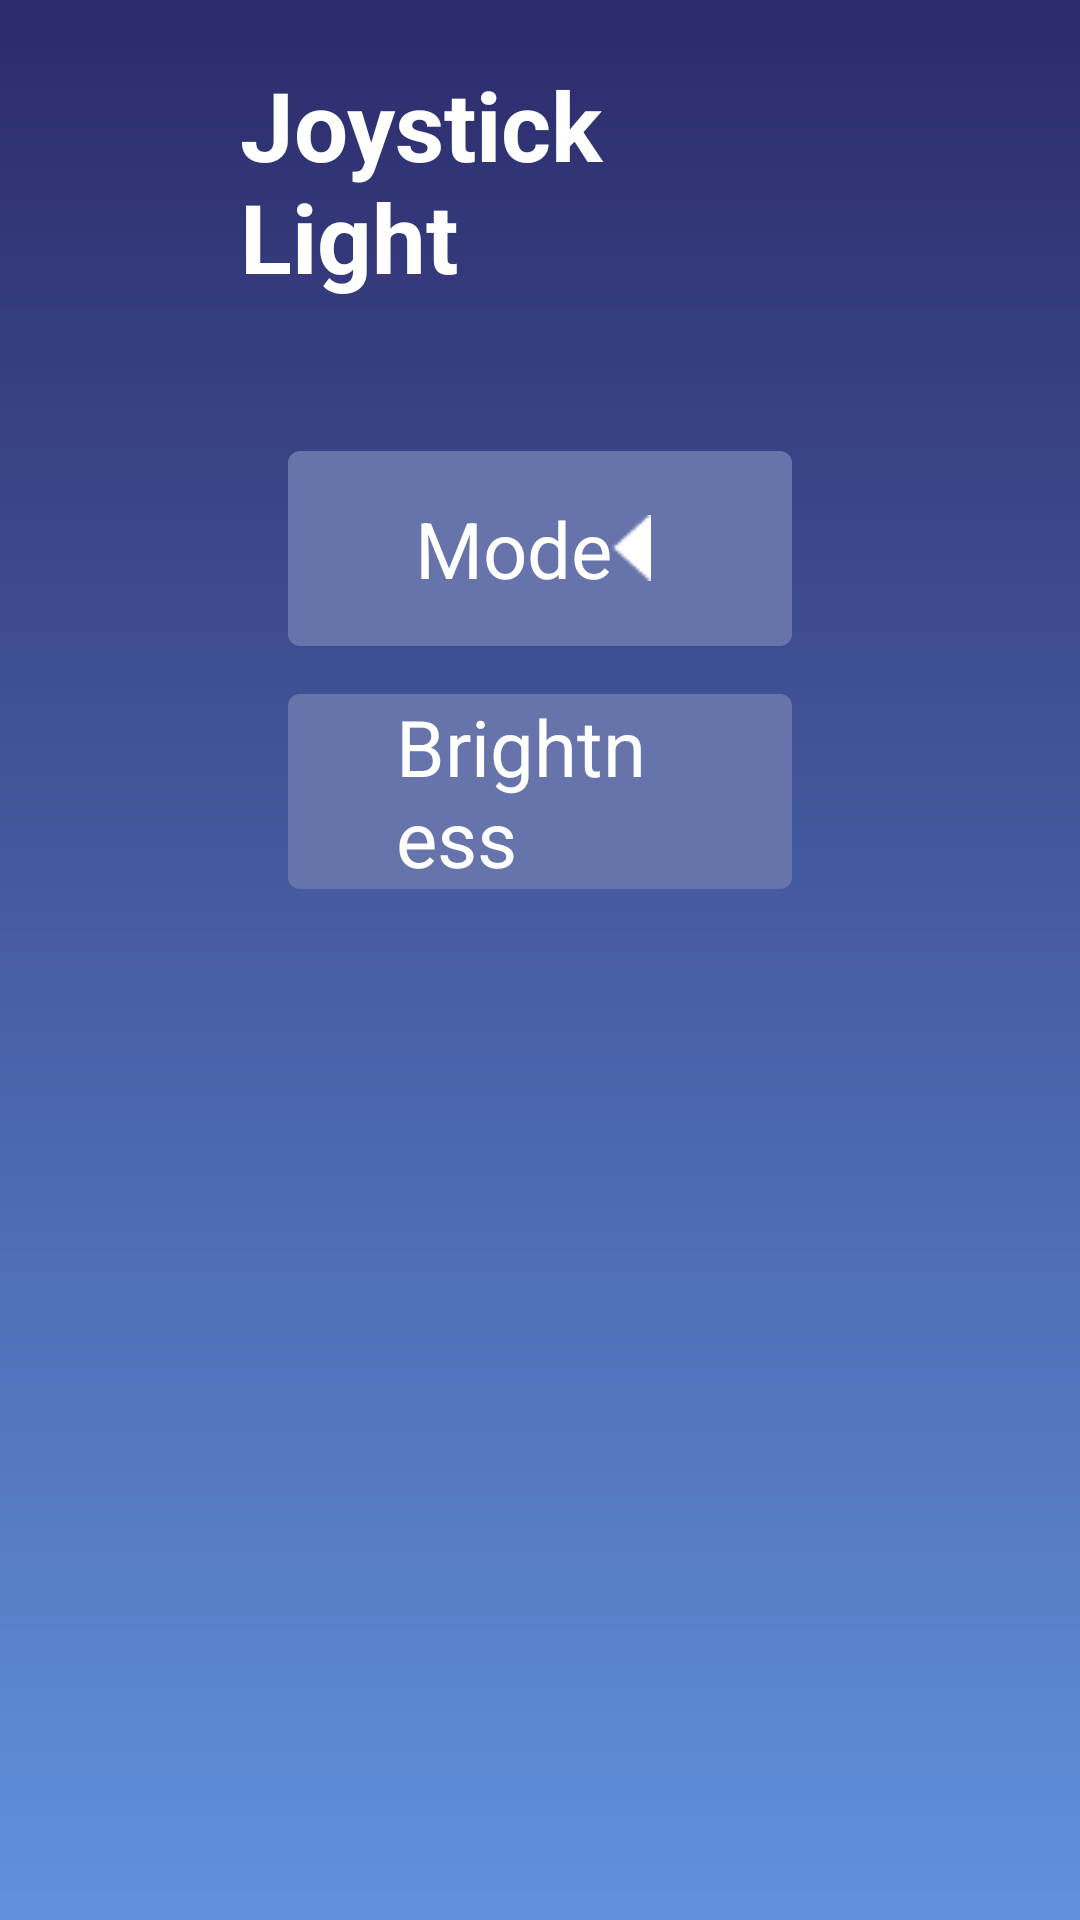

Write the Android layout XML for this screen, with the resource values it uses.
<!-- AndroidManifest.xml: application theme Theme.TwdGameSetting -->
<!-- res/layout/activity_light.xml -->
<?xml version="1.0" encoding="utf-8"?>
<androidx.constraintlayout.widget.ConstraintLayout xmlns:android="http://schemas.android.com/apk/res/android"
    xmlns:app="http://schemas.android.com/apk/res-auto"
    xmlns:tools="http://schemas.android.com/tools"
    android:id="@+id/main"
    android:layout_width="match_parent"
    android:layout_height="match_parent"
    tools:context=".LanguageActivity"
    android:background="@drawable/gradient"
    android:paddingTop="20dp"
    android:paddingStart="80dp"
    android:paddingEnd="80dp">

    <TextView
        android:id="@+id/tv_light_title"
        android:layout_width="wrap_content"
        android:layout_height="wrap_content"
        android:text="@string/light"
        android:textColor="#FFFFFF"
        android:textSize="32sp"
        android:textStyle="bold"
        app:layout_constraintEnd_toEndOf="parent"
        app:layout_constraintStart_toStartOf="parent"
        app:layout_constraintTop_toTopOf="parent" />

    
    <LinearLayout
        android:id="@+id/ll_light_mode"
        android:layout_width="match_parent"
        android:layout_height="@dimen/item_height"
        android:layout_marginStart="16dp"
        android:layout_marginEnd="16dp"
        android:layout_marginTop="@dimen/deviceinfo_content_marginTop"
        android:background="@drawable/bg_option_selector"
        android:focusable="true"
        android:focusableInTouchMode="true"
        android:clickable="true"
        android:gravity="center_vertical"
        app:layout_constraintEnd_toEndOf="parent"
        app:layout_constraintStart_toStartOf="parent"
        app:layout_constraintTop_toBottomOf="@+id/tv_light_title"
        android:paddingStart="36dp"
        android:paddingEnd="36dp"
        android:orientation="horizontal">

        <TextView
            android:duplicateParentState="true"
            android:layout_width="wrap_content"
            android:layout_height="wrap_content"
            android:text="@string/light_mode_title"
            android:textColor="@drawable/text_color_selector"
            android:textSize="26sp"/>

        <View
            android:layout_width="0dp"
            android:layout_height="match_parent"
            android:layout_weight="1"/>

        <ImageView
            android:duplicateParentState="true"
            android:layout_width="wrap_content"
            android:layout_height="wrap_content"
            android:src="@drawable/arrow_left_selector"/>

        <TextView
            android:duplicateParentState="true"
            android:id="@+id/tv_light_cur_mode"
            android:layout_width="wrap_content"
            android:layout_height="wrap_content"
            android:minWidth="120dp"
            android:maxWidth="320dp"
            android:gravity="center"
            android:textColor="@drawable/text_color_selector"
            android:textSize="26sp"
            android:ellipsize="marquee"
            android:singleLine="true"
            android:marqueeRepeatLimit="marquee_forever"
            android:paddingStart="@dimen/index_ll_marginTop"
            android:paddingEnd="@dimen/index_ll_marginTop"
            android:text="长亮-红"/>

        <ImageView
            android:duplicateParentState="true"
            android:layout_width="wrap_content"
            android:layout_height="wrap_content"
            android:src="@drawable/arrow_selector"/>

    </LinearLayout>

    
    <LinearLayout
        android:id="@+id/ll_light_bright"
        android:layout_width="match_parent"
        android:layout_height="@dimen/item_height"
        android:layout_marginStart="16dp"
        android:layout_marginEnd="16dp"
        android:layout_marginTop="@dimen/index_ll_marginTop"
        android:background="@drawable/bg_option_selector"
        android:focusable="true"
        android:focusableInTouchMode="true"
        android:clickable="true"
        android:gravity="center_vertical"
        app:layout_constraintEnd_toEndOf="parent"
        app:layout_constraintStart_toStartOf="parent"
        app:layout_constraintTop_toBottomOf="@+id/ll_light_mode"
        android:paddingStart="36dp"
        android:paddingEnd="36dp"
        android:orientation="horizontal">

        <TextView
            android:duplicateParentState="true"
            android:layout_width="wrap_content"
            android:layout_height="wrap_content"
            android:text="@string/index_bright"
            android:textColor="@drawable/text_color_selector"
            android:textSize="26sp"/>

        <View
            android:layout_width="0dp"
            android:layout_height="match_parent"
            android:layout_weight="2"/>

        <ImageView
            android:duplicateParentState="true"
            android:layout_width="wrap_content"
            android:layout_height="wrap_content"
            android:src="@drawable/arrow_left_selector"/>

        <TextView
            android:duplicateParentState="true"
            android:id="@+id/tv_light_cur_bright"
            android:layout_width="wrap_content"
            android:layout_height="wrap_content"
            android:gravity="center"
            android:paddingStart="@dimen/index_ll_marginTop"
            android:paddingEnd="@dimen/index_ll_marginTop"
            android:textColor="@drawable/text_color_selector"
            android:textSize="26sp"
            android:text="高"/>

        <ImageView
            android:duplicateParentState="true"
            android:layout_width="wrap_content"
            android:layout_height="wrap_content"
            android:src="@drawable/arrow_selector"/>
    </LinearLayout>

    
    <LinearLayout
        android:id="@+id/ll_light_rotation_speed"
        android:layout_width="match_parent"
        android:layout_height="@dimen/item_height"
        android:layout_marginStart="16dp"
        android:layout_marginEnd="16dp"
        android:layout_marginTop="@dimen/index_ll_marginTop"
        android:background="@drawable/bg_option_selector"
        android:focusable="true"
        android:focusableInTouchMode="true"
        android:clickable="true"
        android:gravity="center_vertical"
        android:visibility="invisible"
        app:layout_constraintEnd_toEndOf="parent"
        app:layout_constraintStart_toStartOf="parent"
        app:layout_constraintTop_toBottomOf="@+id/ll_light_mode"
        android:paddingStart="36dp"
        android:paddingEnd="36dp"
        android:orientation="horizontal">

        <TextView
            android:duplicateParentState="true"
            android:layout_width="wrap_content"
            android:layout_height="wrap_content"
            android:text="@string/light_rotation_speed"
            android:textColor="@drawable/text_color_selector"
            android:textSize="26sp"/>

        <View
            android:layout_width="0dp"
            android:layout_height="match_parent"
            android:layout_weight="1"/>

        <ImageView
            android:duplicateParentState="true"
            android:layout_width="wrap_content"
            android:layout_height="wrap_content"
            android:src="@drawable/arrow_left_selector"/>

        <TextView
            android:duplicateParentState="true"
            android:id="@+id/tv_light_cur_speed"
            android:layout_width="wrap_content"
            android:layout_height="wrap_content"
            android:minWidth="120dp"
            android:maxWidth="320dp"
            android:gravity="center"
            android:textColor="@drawable/text_color_selector"
            android:textSize="26sp"
            android:ellipsize="marquee"
            android:singleLine="true"
            android:marqueeRepeatLimit="marquee_forever"
            android:paddingStart="@dimen/index_ll_marginTop"
            android:paddingEnd="@dimen/index_ll_marginTop"
            android:text="Fast"/>

        <ImageView
            android:duplicateParentState="true"
            android:layout_width="wrap_content"
            android:layout_height="wrap_content"
            android:src="@drawable/arrow_selector"/>

    </LinearLayout>
</androidx.constraintlayout.widget.ConstraintLayout>
<!-- resources referenced by this layout -->
<resources>
  <dimen name="deviceinfo_content_marginTop">50dp</dimen>
  <dimen name="index_ll_marginTop">16dp</dimen>
  <dimen name="item_height">65dp</dimen>
  <!-- drawable arrow_left_selector (drawable) -->
  <?xml version="1.0" encoding="utf-8"?>
  <selector xmlns:android="http://schemas.android.com/apk/res/android">
      
      <item android:state_focused="true" android:drawable="@drawable/arrow_left_focus"/>
      
      <item android:drawable="@drawable/arrow_left_normal"/>
  </selector>
  <!-- drawable arrow_selector (drawable) -->
  <?xml version="1.0" encoding="utf-8"?>
  <selector xmlns:android="http://schemas.android.com/apk/res/android">
      
      <item android:state_focused="true" android:drawable="@drawable/arrow_focus"/>
      
      <item android:drawable="@drawable/arrow_normal"/>
  </selector>
  <!-- drawable bg_option_selector (drawable) -->
  <?xml version="1.0" encoding="utf-8"?>
  <selector xmlns:android="http://schemas.android.com/apk/res/android">
  
      <item android:state_focused="true" >
          <shape android:shape="rectangle">
              <solid android:color="#FFFFFF" />
              <corners android:radius="4dp" />
          </shape>
      </item>
  
      <item>
          <shape android:shape="rectangle">
              <solid android:color="#6674ab" />
              <corners android:radius="4dp" />
          </shape>
      </item>
  </selector>
  <!-- drawable gradient (drawable) -->
  <?xml version="1.0" encoding="utf-8"?>
  <shape xmlns:android="http://schemas.android.com/apk/res/android">
      <gradient
          android:type="linear"
          android:startColor="#2c2b6b"
          android:endColor="#6191dc"
          android:angle="270"/>
  </shape>
  <!-- drawable text_color_selector (drawable) -->
  <?xml version="1.0" encoding="utf-8"?>
  <selector xmlns:android="http://schemas.android.com/apk/res/android">
  
      <item android:color="#6674ab"  android:state_focused="true" />
  
      <item android:color="#FFFFFF" />
  </selector>
  <string name="index_bright">Brightness</string>
  <string name="light">Joystick Light</string>
  <string name="light_mode_title">" Mode"</string>
  <string name="light_rotation_speed">Rotation Speed</string>
  <style name="Theme.TwdGameSetting" parent="Base.Theme.TwdGameSetting">
          <item name="android:windowBackground">@color/slap_color</item>
      </style>
  <!-- drawable arrow_left_focus: png bitmap (drawable, 297 bytes) -->
  <!-- drawable arrow_left_normal: png bitmap (drawable, 210 bytes) -->
  <!-- drawable arrow_focus: png bitmap (drawable, 267 bytes) -->
  <!-- drawable arrow_normal: png bitmap (drawable, 245 bytes) -->
  <style name="Base.Theme.TwdGameSetting" parent="Theme.Material3.DayNight.NoActionBar">
          
      </style>
  <color name="slap_color">#282828</color>
</resources>
